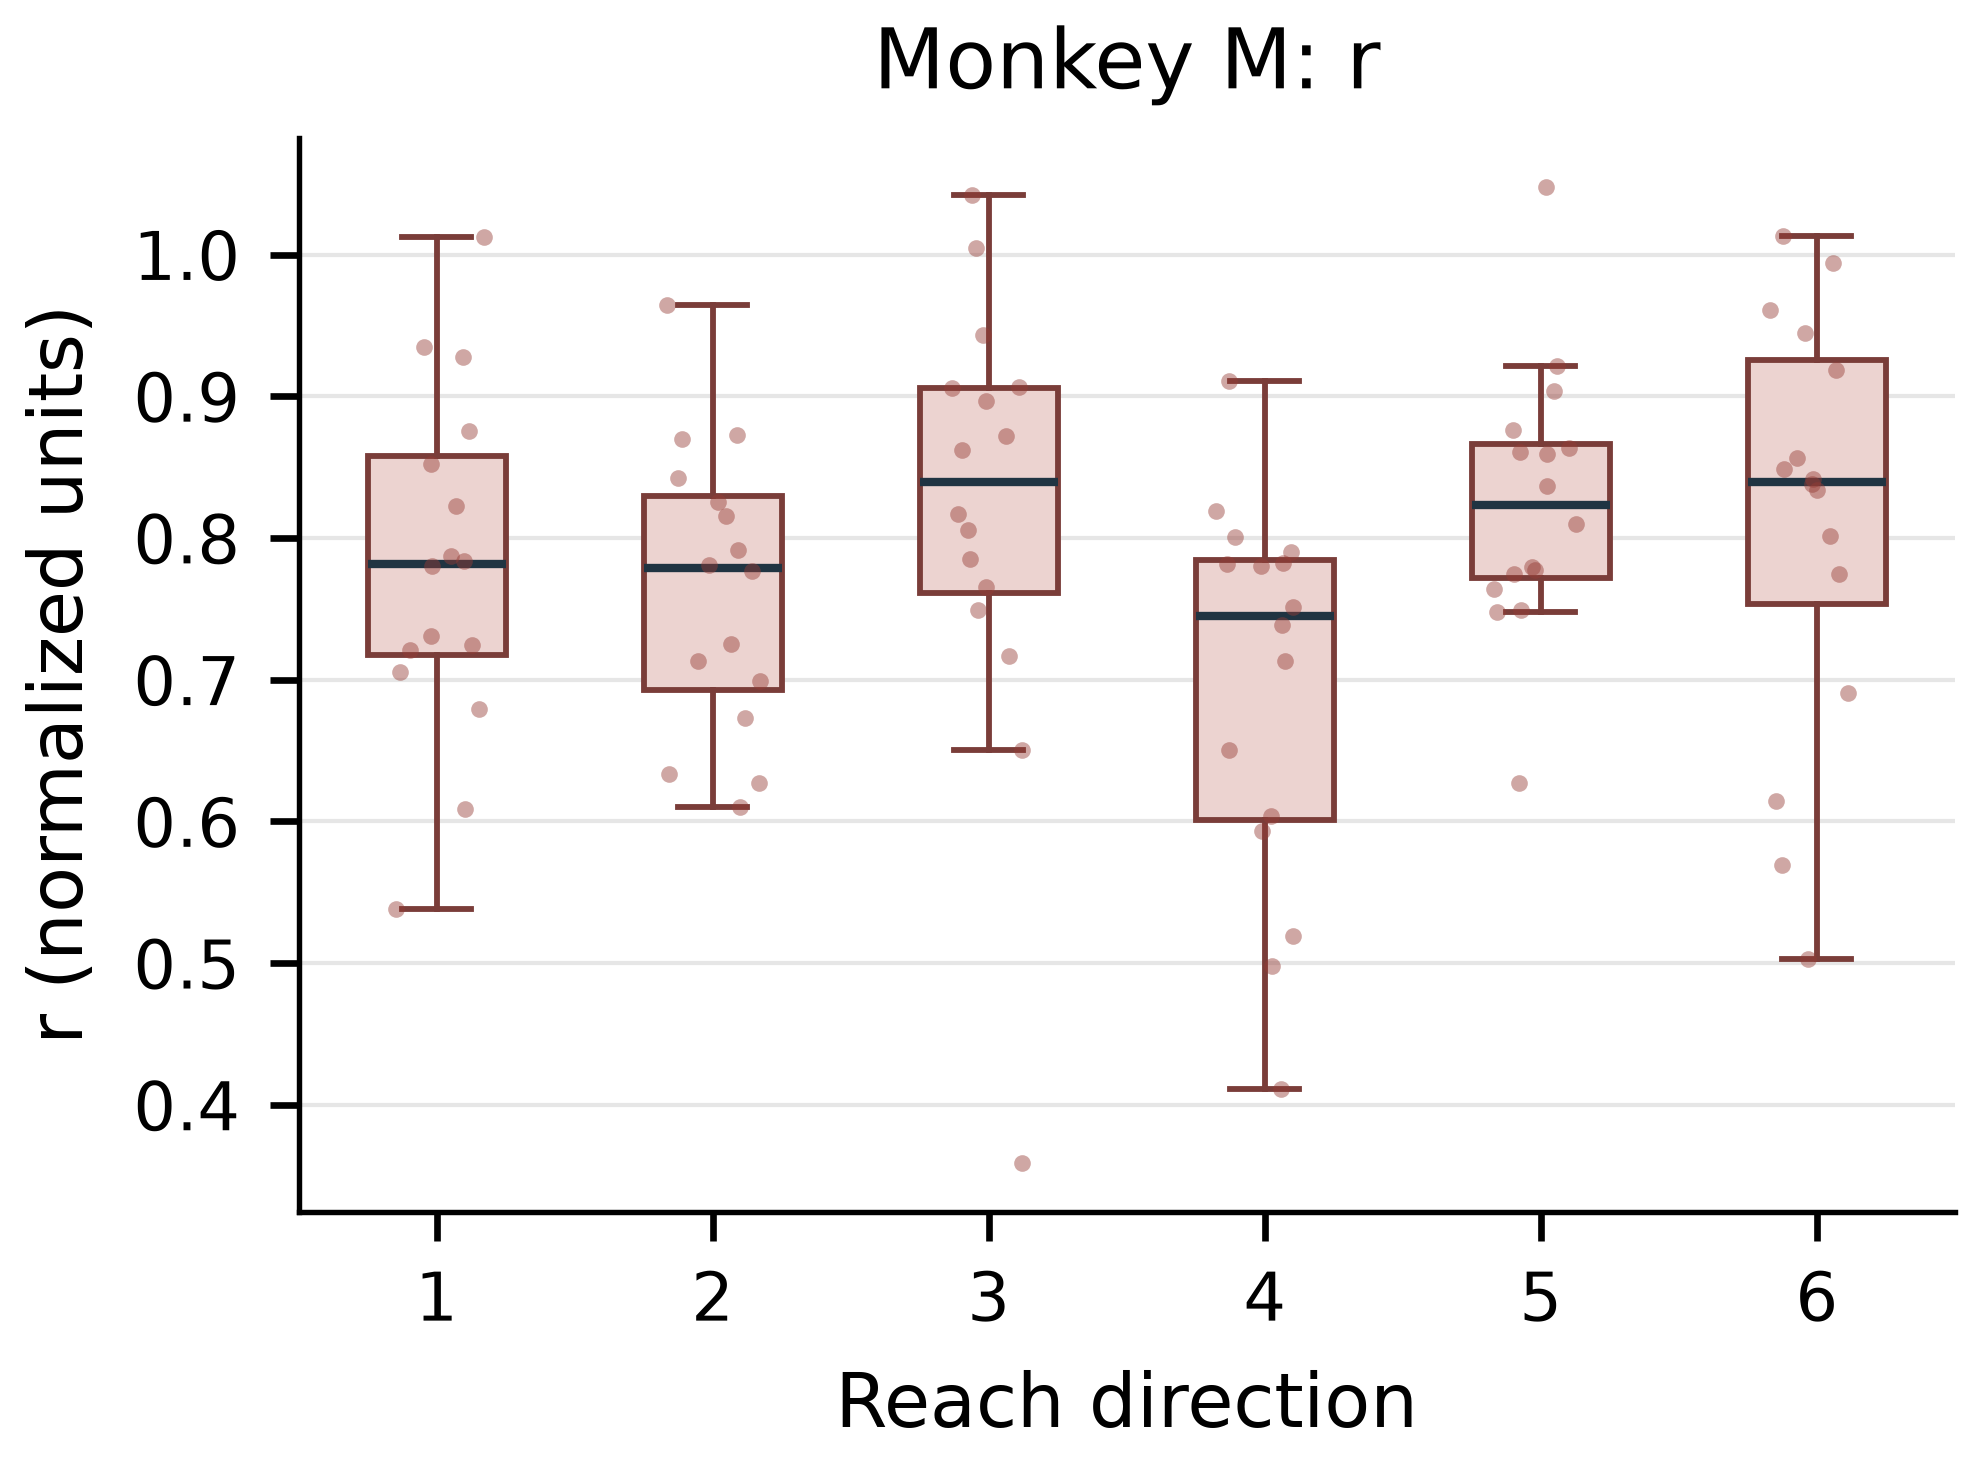

The table this chart was drawn from, first rows:
recording, raw_trial_index, direction, fold, r
monkeyM_session-o080925002-6_lfp-7, 12, 1, 0, 0.7836
monkeyM_session-o080925002-6_lfp-7, 3, 1, 3, 0.7307
monkeyM_session-o080925002-6_lfp-7, 10, 1, 4, 0.7243
monkeyM_session-o080925002-6_lfp-7, 1, 1, 1, 0.8228
monkeyM_session-o080925002-6_lfp-7, 16, 1, 0, 0.5381
monkeyM_session-o080925002-6_lfp-7, 19, 1, 4, 1.012
monkeyM_session-o080925002-6_lfp-7, 4, 1, 2, 0.9279
monkeyM_session-o080925002-6_lfp-7, 6, 1, 3, 0.6085
monkeyM_session-o080925002-6_lfp-7, 11, 1, 3, 0.7052
monkeyM_session-o080925002-6_lfp-7, 7, 1, 0, 0.78
monkeyM_session-o080925002-6_lfp-7, 13, 1, 2, 0.935
monkeyM_session-o080925002-6_lfp-7, 17, 1, 1, 0.6796
monkeyM_session-o080925002-6_lfp-7, 2, 1, 4, 0.7873
monkeyM_session-o080925002-6_lfp-7, 14, 1, 2, 0.8755
monkeyM_session-o080925002-6_lfp-7, 9, 1, 1, 0.8519
monkeyM_session-o080925002-6_lfp-7, 15, 1, 0, 0.7213
monkeyM_session-o080925002-6_lfp-7, 32, 2, 4, 0.8252
monkeyM_session-o080925002-6_lfp-7, 26, 2, 4, 0.6337
monkeyM_session-o080925002-6_lfp-7, 34, 2, 2, 0.6731
monkeyM_session-o080925002-6_lfp-7, 35, 2, 0, 0.8155
monkeyM_session-o080925002-6_lfp-7, 38, 2, 1, 0.7917
monkeyM_session-o080925002-6_lfp-7, 24, 2, 2, 0.7131
monkeyM_session-o080925002-6_lfp-7, 23, 2, 1, 0.6993
monkeyM_session-o080925002-6_lfp-7, 29, 2, 0, 0.7769
monkeyM_session-o080925002-6_lfp-7, 30, 2, 1, 0.6102
monkeyM_session-o080925002-6_lfp-7, 25, 2, 0, 0.8698
monkeyM_session-o080925002-6_lfp-7, 37, 2, 3, 0.7812
monkeyM_session-o080925002-6_lfp-7, 31, 2, 3, 0.9643
monkeyM_session-o080925002-6_lfp-7, 33, 2, 4, 0.8422
monkeyM_session-o080925002-6_lfp-7, 39, 2, 2, 0.725
monkeyM_session-o080925002-6_lfp-7, 22, 2, 1, 0.8725
monkeyM_session-o080925002-6_lfp-7, 36, 2, 3, 0.6272
monkeyM_session-o080925002-6_lfp-7, 47, 3, 1, 1.042
monkeyM_session-o080925002-6_lfp-7, 43, 3, 0, 1.004
monkeyM_session-o080925002-6_lfp-7, 51, 3, 4, 0.7655
monkeyM_session-o080925002-6_lfp-7, 41, 3, 0, 0.8168
monkeyM_session-o080925002-6_lfp-7, 42, 3, 3, 0.9057
monkeyM_session-o080925002-6_lfp-7, 50, 3, 2, 0.8967
monkeyM_session-o080925002-6_lfp-7, 45, 3, 3, 0.862
monkeyM_session-o080925002-6_lfp-7, 48, 3, 2, 0.8718
monkeyM_session-o080925002-6_lfp-7, 55, 3, 1, 0.943
monkeyM_session-o080925002-6_lfp-7, 44, 3, 2, 0.3591
monkeyM_session-o080925002-6_lfp-7, 40, 3, 0, 0.7169
monkeyM_session-o080925002-6_lfp-7, 54, 3, 4, 0.7853
monkeyM_session-o080925002-6_lfp-7, 52, 3, 3, 0.6505
monkeyM_session-o080925002-6_lfp-7, 49, 3, 2, 0.9064
monkeyM_session-o080925002-6_lfp-7, 46, 3, 1, 0.7495
monkeyM_session-o080925002-6_lfp-7, 53, 3, 4, 0.8057
monkeyM_session-o080925002-6_lfp-7, 70, 4, 3, 0.7823
monkeyM_session-o080925002-6_lfp-7, 60, 4, 3, 0.6503
monkeyM_session-o080925002-6_lfp-7, 67, 4, 0, 0.8008
monkeyM_session-o080925002-6_lfp-7, 69, 4, 4, 0.8188
monkeyM_session-o080925002-6_lfp-7, 66, 4, 0, 0.751
monkeyM_session-o080925002-6_lfp-7, 56, 4, 4, 0.4114
monkeyM_session-o080925002-6_lfp-7, 64, 4, 2, 0.7131
monkeyM_session-o080925002-6_lfp-7, 58, 4, 1, 0.5194
monkeyM_session-o080925002-6_lfp-7, 61, 4, 3, 0.7802
monkeyM_session-o080925002-6_lfp-7, 68, 4, 1, 0.4978
monkeyM_session-o080925002-6_lfp-7, 63, 4, 2, 0.911
monkeyM_session-o080925002-6_lfp-7, 62, 4, 1, 0.7814
... 36 more rows
